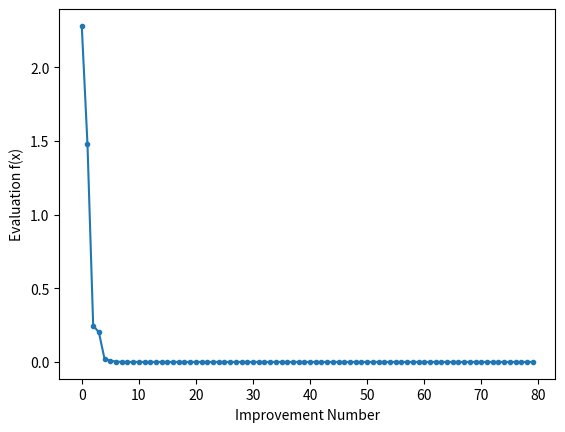

The matplotlib source for this figure:
# -*- coding: utf-8 -*-
"""
Created on Tue Apr 12 01:26:07 2022

@author: admin
"""

#return 100*(y - x**2)**2 + (1 - x)**2

# differential evolution search of the two-dimensional sphere objective function
from numpy.random import rand
from numpy.random import choice
from numpy import asarray
from numpy import clip
from numpy import argmin
from numpy import min
from numpy import around
from matplotlib import pyplot


# define objective function
def obj(x):
    return 100*(x[1]-x[0]**2)**2 + (1 - x[0])**2


# define mutation operation
def mutation(x, F):
    return x[0] + F * (x[1] - x[2])


# define boundary check operation
def check_bounds(mutated, bounds):
    mutated_bound = [clip(mutated[i], bounds[i, 0], bounds[i, 1]) for i in range(len(bounds))]
    return mutated_bound


# define crossover operation
def crossover(mutated, target, dims, cr):
    # generate a uniform random value for every dimension
    p = rand(dims)
    # generate trial vector by binomial crossover
    trial = [mutated[i] if p[i] < cr else target[i] for i in range(dims)]
    return trial


def differential_evolution(pop_size, bounds, iter, F, cr):
    # initialise population of candidate solutions randomly within the specified bounds
    pop = bounds[:, 0] + (rand(pop_size, len(bounds)) * (bounds[:, 1] - bounds[:, 0]))
    # evaluate initial population of candidate solutions
    obj_all = [obj(ind) for ind in pop]
    # find the best performing vector of initial population
    best_vector = pop[argmin(obj_all)]
    best_obj = min(obj_all)
    prev_obj = best_obj
    # initialise list to store the objective function value at each iteration
    obj_iter = list()
    # run iterations of the algorithm
    for i in range(iter):
        # iterate over all candidate solutions
        for j in range(pop_size):
            # choose three candidates, a, b and c, that are not the current one
            candidates = [candidate for candidate in range(pop_size) if candidate != j]
            a, b, c = pop[choice(candidates, 3, replace=False)]
            # perform mutation
            mutated = mutation([a, b, c], F)
            # check that lower and upper bounds are retained after mutation
            mutated = check_bounds(mutated, bounds)
            # perform crossover
            trial = crossover(mutated, pop[j], len(bounds), cr)
            # compute objective function value for target vector
            obj_target = obj(pop[j])
            # compute objective function value for trial vector
            obj_trial = obj(trial)
            # perform selection
            if obj_trial < obj_target:
                # replace the target vector with the trial vector
                pop[j] = trial
                # store the new objective function value
                obj_all[j] = obj_trial
        # find the best performing vector at each iteration
        best_obj = min(obj_all)
        # store the lowest objective function value
        if best_obj < prev_obj:
            best_vector = pop[argmin(obj_all)]
            prev_obj = best_obj
            obj_iter.append(best_obj)
            # report progress at each iteration
            print('Iteration: %d f([%s]) = %.5f' % (i, around(best_vector, decimals=5), best_obj))
    return [best_vector, best_obj, obj_iter]


# define population size
pop_size = 10
# define lower and upper bounds for every dimension
bounds = asarray([(-2.048, 2.048), (-2.048, 2.048)])
# define number of iterations
iter = 1000
# define scale factor for mutation
F = 0.8
# define crossover rate for recombination
cr = 0.7

# perform differential evolution
solution = differential_evolution(pop_size, bounds, iter, F, cr)
print('\nSolution: f([%s]) = %.5f' % (around(solution[0], decimals=0), solution[1]))

# line plot of best objective function values
pyplot.plot(solution[2], '.-')
pyplot.xlabel('Improvement Number')
pyplot.ylabel('Evaluation f(x)')
pyplot.show()